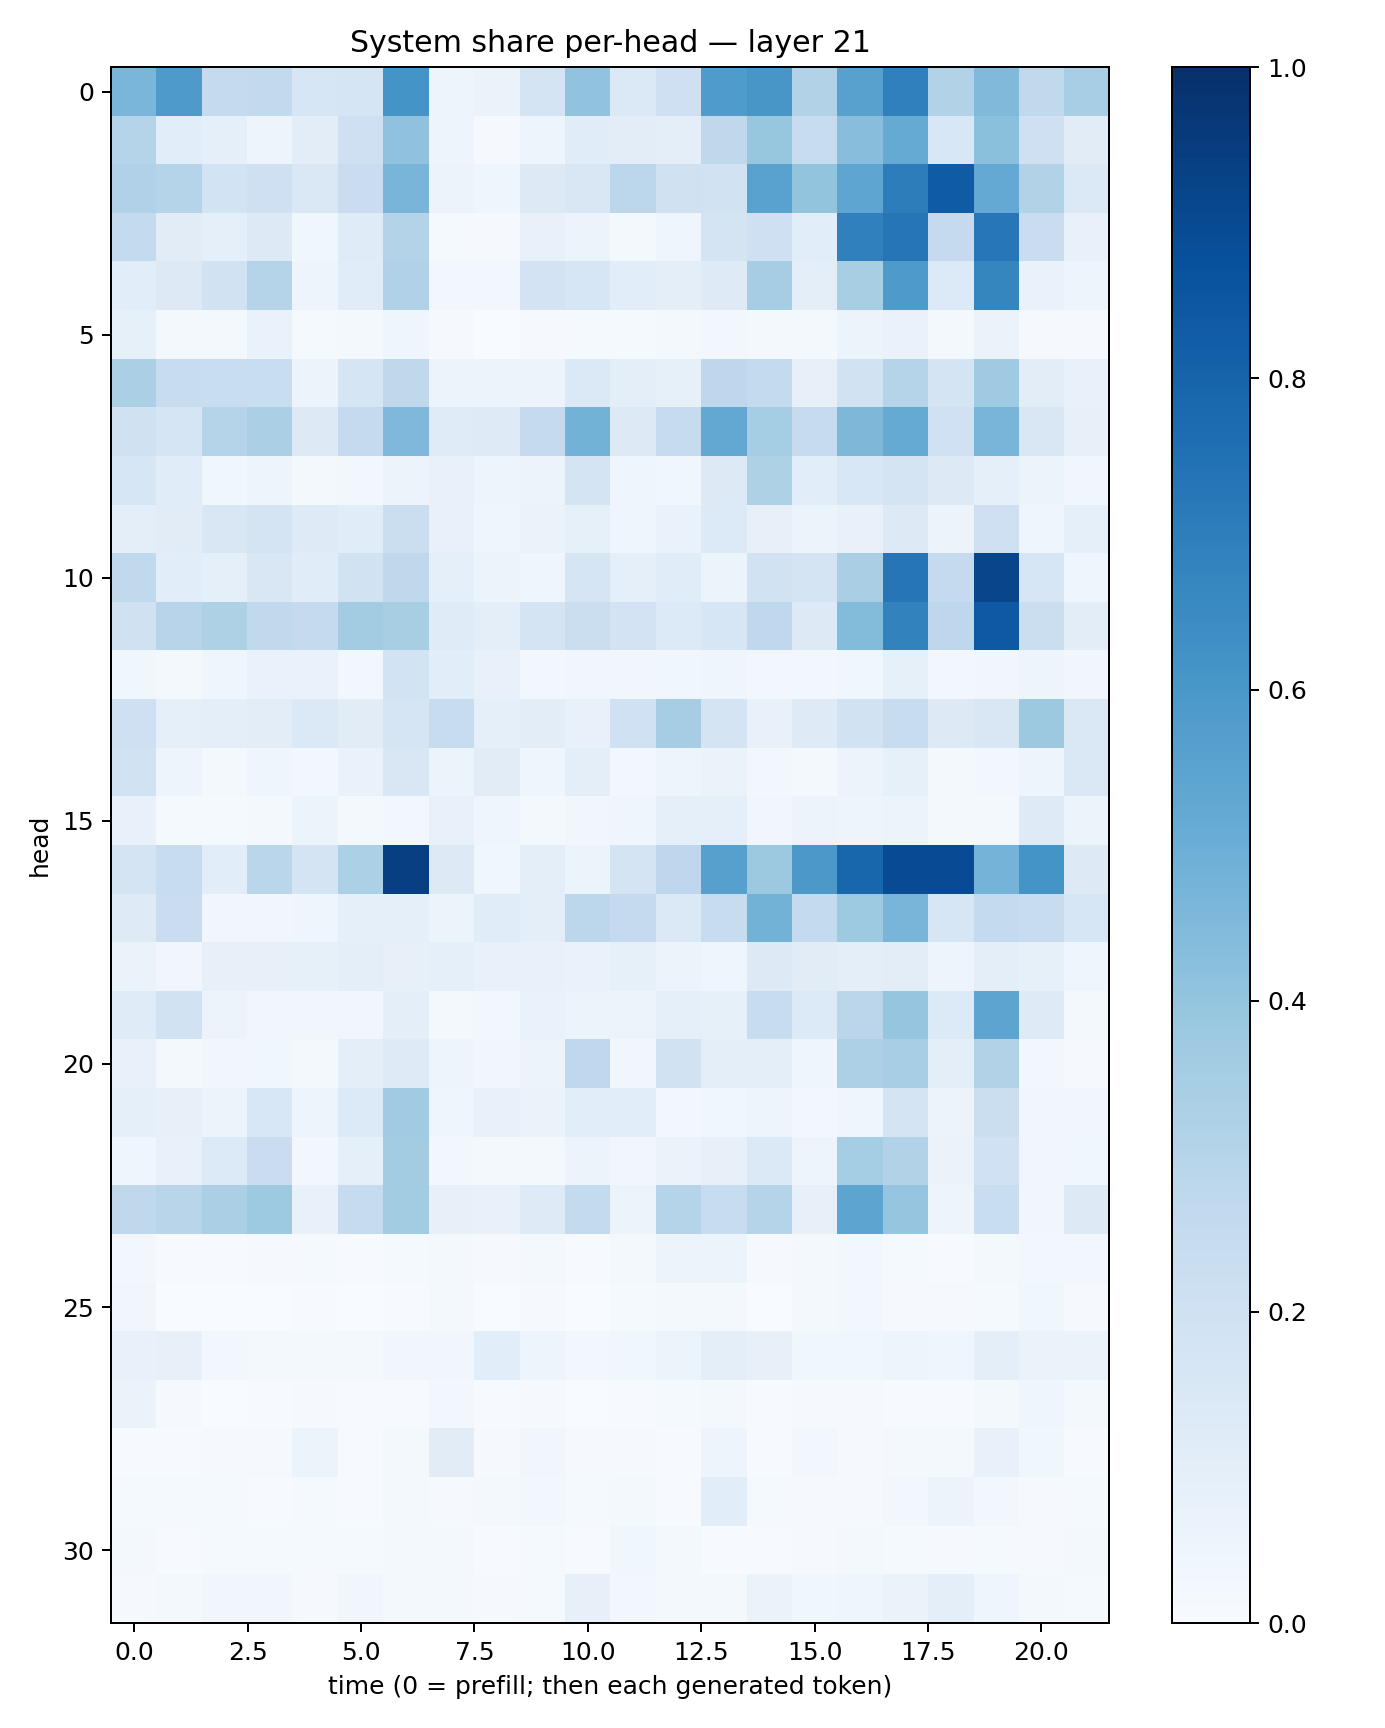

Values plotted in this chart, from the file beside it:
0.4631585, 0.58803934, 0.25388157, 0.26121795, 0.16310608, 0.16964862, 0.61611557, 0.049513184, 0.06449197, 0.17657222, 0.4031475, 0.13779736, 0.20556949, 0.5842561, 0.60243297, 0.31613183, 0.55854, 0.68914175, 0.31402358, 0.44763237, 0.26385167, 0.34762743
0.2985, 0.1081, 0.09002, 0.04874, 0.1018, 0.207, 0.4079, 0.04694, 0.007919, 0.04928, 0.1147, 0.1024, 0.09546, 0.2707, 0.393, 0.2421, 0.4297, 0.5184, 0.1535, 0.4192, 0.2084, 0.1101
0.3196, 0.2973, 0.1845, 0.2057, 0.1464, 0.2267, 0.4661, 0.05828, 0.04003, 0.1264, 0.1496, 0.2805, 0.1958, 0.1918, 0.5539, 0.3999, 0.5386, 0.7011, 0.8303, 0.5217, 0.3117, 0.1402
0.2571, 0.1116, 0.09256, 0.131, 0.03745, 0.1186, 0.3051, 0.01265, 0.01044, 0.07103, 0.052, 0.02019, 0.04008, 0.179, 0.2063, 0.1093, 0.6878, 0.7291, 0.2503, 0.7251, 0.2299, 0.07559
0.1057, 0.1273, 0.1934, 0.2986, 0.04829, 0.1145, 0.3164, 0.0306, 0.02946, 0.1827, 0.1589, 0.1074, 0.1012, 0.123, 0.348, 0.09571, 0.3414, 0.5884, 0.1329, 0.6708, 0.07014, 0.04738
0.08212, 0.02237, 0.02279, 0.06675, 0.01367, 0.01622, 0.04657, 0.008588, 0.003406, 0.009946, 0.01546, 0.01507, 0.02014, 0.02395, 0.01577, 0.01564, 0.05203, 0.06726, 0.02322, 0.06346, 0.008581, 0.01157
0.334, 0.2353, 0.2324, 0.2328, 0.05835, 0.1708, 0.2711, 0.05747, 0.05712, 0.05684, 0.1375, 0.09424, 0.08276, 0.2741, 0.2555, 0.08005, 0.1928, 0.2984, 0.1789, 0.3673, 0.1029, 0.07676
0.1968, 0.1679, 0.3, 0.3325, 0.1268, 0.2506, 0.4521, 0.1202, 0.1217, 0.2518, 0.4788, 0.1302, 0.2439, 0.5261, 0.3523, 0.2463, 0.4537, 0.5167, 0.1993, 0.4665, 0.1514, 0.08189
0.1576, 0.1143, 0.03849, 0.05037, 0.02305, 0.02619, 0.05849, 0.07047, 0.04977, 0.0522, 0.1719, 0.04486, 0.0381, 0.1304, 0.322, 0.1092, 0.1528, 0.1743, 0.1252, 0.09149, 0.05357, 0.03354
0.09678, 0.1131, 0.1493, 0.1755, 0.1212, 0.1134, 0.2223, 0.07444, 0.04312, 0.06527, 0.08263, 0.04105, 0.06662, 0.1332, 0.08156, 0.05913, 0.07273, 0.1305, 0.05634, 0.2058, 0.0391, 0.09179
0.2643, 0.1071, 0.08644, 0.149, 0.1148, 0.1882, 0.2697, 0.09373, 0.05409, 0.04462, 0.1676, 0.09134, 0.1166, 0.0616, 0.1923, 0.1747, 0.3372, 0.729, 0.2537, 0.9154, 0.1615, 0.04524
0.1988, 0.2938, 0.3231, 0.2635, 0.2503, 0.3584, 0.3402, 0.1186, 0.09726, 0.1762, 0.2216, 0.1797, 0.1358, 0.1578, 0.2678, 0.1254, 0.4376, 0.683, 0.275, 0.8419, 0.22, 0.1022
0.03732, 0.02221, 0.04337, 0.06921, 0.06676, 0.03115, 0.1846, 0.1072, 0.07138, 0.02683, 0.03489, 0.03379, 0.03744, 0.04015, 0.02931, 0.03111, 0.0355, 0.0826, 0.02824, 0.03436, 0.04892, 0.03265
0.2092, 0.08817, 0.09833, 0.1031, 0.1397, 0.111, 0.1718, 0.2357, 0.09333, 0.1051, 0.07723, 0.2001, 0.3483, 0.1774, 0.07489, 0.123, 0.1907, 0.2393, 0.13, 0.1493, 0.376, 0.1474
0.1876, 0.04853, 0.019, 0.04608, 0.02784, 0.06835, 0.1499, 0.05107, 0.1128, 0.04293, 0.09618, 0.02857, 0.04728, 0.06582, 0.02608, 0.02191, 0.05836, 0.085, 0.02259, 0.02606, 0.04874, 0.1412
0.07439, 0.01465, 0.01406, 0.01787, 0.05334, 0.02095, 0.03094, 0.07539, 0.03982, 0.02237, 0.03284, 0.03944, 0.09054, 0.09211, 0.03131, 0.05523, 0.05057, 0.05215, 0.02061, 0.0167, 0.122, 0.06002
0.1751, 0.2417, 0.1083, 0.2857, 0.1782, 0.3308, 0.9401, 0.1261, 0.03587, 0.09414, 0.06086, 0.1736, 0.2764, 0.5611, 0.3785, 0.5957, 0.7924, 0.8939, 0.8918, 0.4747, 0.6159, 0.1287
0.1246, 0.2274, 0.03348, 0.03425, 0.04349, 0.08837, 0.09311, 0.06243, 0.1134, 0.09623, 0.2805, 0.2523, 0.138, 0.2406, 0.4792, 0.255, 0.3714, 0.4669, 0.1638, 0.2547, 0.2416, 0.1617
0.06578, 0.03348, 0.08113, 0.07898, 0.08521, 0.09386, 0.0812, 0.09104, 0.07445, 0.07276, 0.07023, 0.08278, 0.05539, 0.04168, 0.1275, 0.1124, 0.09542, 0.1038, 0.04791, 0.09618, 0.0843, 0.04101
0.121, 0.1903, 0.05617, 0.03155, 0.03339, 0.03472, 0.1014, 0.01967, 0.02445, 0.06705, 0.0508, 0.05962, 0.09184, 0.08387, 0.2392, 0.1364, 0.2843, 0.3973, 0.1355, 0.5413, 0.1247, 0.02134
0.07764, 0.01983, 0.03502, 0.03694, 0.01778, 0.09886, 0.1232, 0.04861, 0.03152, 0.05651, 0.2687, 0.03305, 0.1906, 0.1002, 0.09486, 0.04137, 0.3263, 0.3454, 0.09496, 0.3142, 0.02714, 0.01114
0.09143, 0.07823, 0.05168, 0.1545, 0.05019, 0.1338, 0.3635, 0.04456, 0.07406, 0.0625, 0.1079, 0.1063, 0.02483, 0.03677, 0.04771, 0.02416, 0.04484, 0.1754, 0.05725, 0.2201, 0.03386, 0.03337
0.04571, 0.07343, 0.1349, 0.2277, 0.02965, 0.09004, 0.3566, 0.02822, 0.01768, 0.0216, 0.05692, 0.03364, 0.06458, 0.08179, 0.1401, 0.05011, 0.3546, 0.3122, 0.06333, 0.1995, 0.03386, 0.03806
0.2718, 0.29, 0.3326, 0.3724, 0.07249, 0.245, 0.3578, 0.07868, 0.07261, 0.1226, 0.257, 0.06034, 0.3015, 0.2396, 0.3001, 0.0788, 0.5407, 0.3952, 0.04835, 0.2323, 0.0318, 0.1293
0.03118, 0.006394, 0.006184, 0.008005, 0.01513, 0.004154, 0.01181, 0.01749, 0.01095, 0.01652, 0.006925, 0.01694, 0.0539, 0.06013, 0.007997, 0.01893, 0.02377, 0.01263, 0.007605, 0.0173, 0.02443, 0.02567
0.03402, 0.002677, 0.001032, 0.0009162, 0.004624, 0.001323, 0.005172, 0.01653, 0.003833, 0.008235, 0.001871, 0.01362, 0.02159, 0.0171, 0.003031, 0.02135, 0.02621, 0.008593, 0.01138, 0.01421, 0.03894, 0.0107
0.07099, 0.08184, 0.02782, 0.02283, 0.02311, 0.0167, 0.03328, 0.03252, 0.1082, 0.04758, 0.02769, 0.03523, 0.0514, 0.09464, 0.08156, 0.03896, 0.03528, 0.04812, 0.04229, 0.09928, 0.06331, 0.06483
0.06377, 0.0104, 0.002439, 0.004165, 0.01068, 0.006414, 0.004788, 0.02388, 0.00422, 0.01054, 0.00255, 0.00777, 0.01335, 0.0181, 0.005863, 0.01083, 0.008834, 0.006697, 0.005858, 0.0203, 0.04149, 0.02213
0.005753, 0.007341, 0.01135, 0.009547, 0.06246, 0.006827, 0.01591, 0.1118, 0.009626, 0.0324, 0.008927, 0.01093, 0.007574, 0.04814, 0.004541, 0.02345, 0.009284, 0.01849, 0.01907, 0.07298, 0.03684, 0.006239
0.01491, 0.01543, 0.01339, 0.006727, 0.01191, 0.006538, 0.01769, 0.008272, 0.02285, 0.02907, 0.01527, 0.01992, 0.005815, 0.1085, 0.01371, 0.01165, 0.008444, 0.02793, 0.05549, 0.02444, 0.009365, 0.01402
0.01988, 0.004613, 0.01345, 0.01408, 0.01259, 0.01358, 0.02135, 0.01685, 0.006611, 0.01403, 0.006315, 0.0363, 0.01808, 0.0052, 0.007119, 0.01145, 0.01729, 0.01505, 0.01072, 0.01253, 0.01076, 0.01647
0.008731, 0.01565, 0.03467, 0.03365, 0.01147, 0.0329, 0.01593, 0.01666, 0.01082, 0.01553, 0.07879, 0.03069, 0.01883, 0.01717, 0.06355, 0.03649, 0.0464, 0.06329, 0.09812, 0.04212, 0.02055, 0.01396
